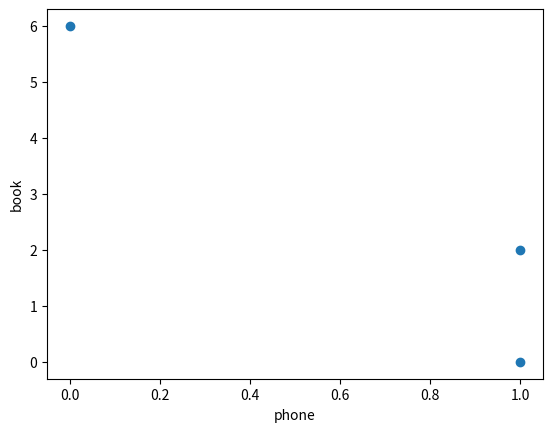

This figure's Python source:
import matplotlib.pyplot as plt
import numpy as np

def euclidean(x,y):   
    return np.sqrt(np.sum((x-y)**2))

doc1 = [1, 0]
doc2 = [0, 6]
doc3 = [1, 2]

nu_doc1 = np.array(doc1)
nu_doc2 = np.array(doc2)
nu_doc3 = np.array(doc3)

one_three = euclidean(nu_doc1, nu_doc3)
two_three = euclidean(nu_doc2, nu_doc3)

print('document1 document3 거리비교:', one_three)
print('document2 document3 거리비교:', two_three)

a = plt.scatter([doc1[0], doc2[0], doc3[0]], [doc1[1], doc2[1], doc3[1]])
plt.xlabel('phone')
plt.ylabel('book')
plt.show()